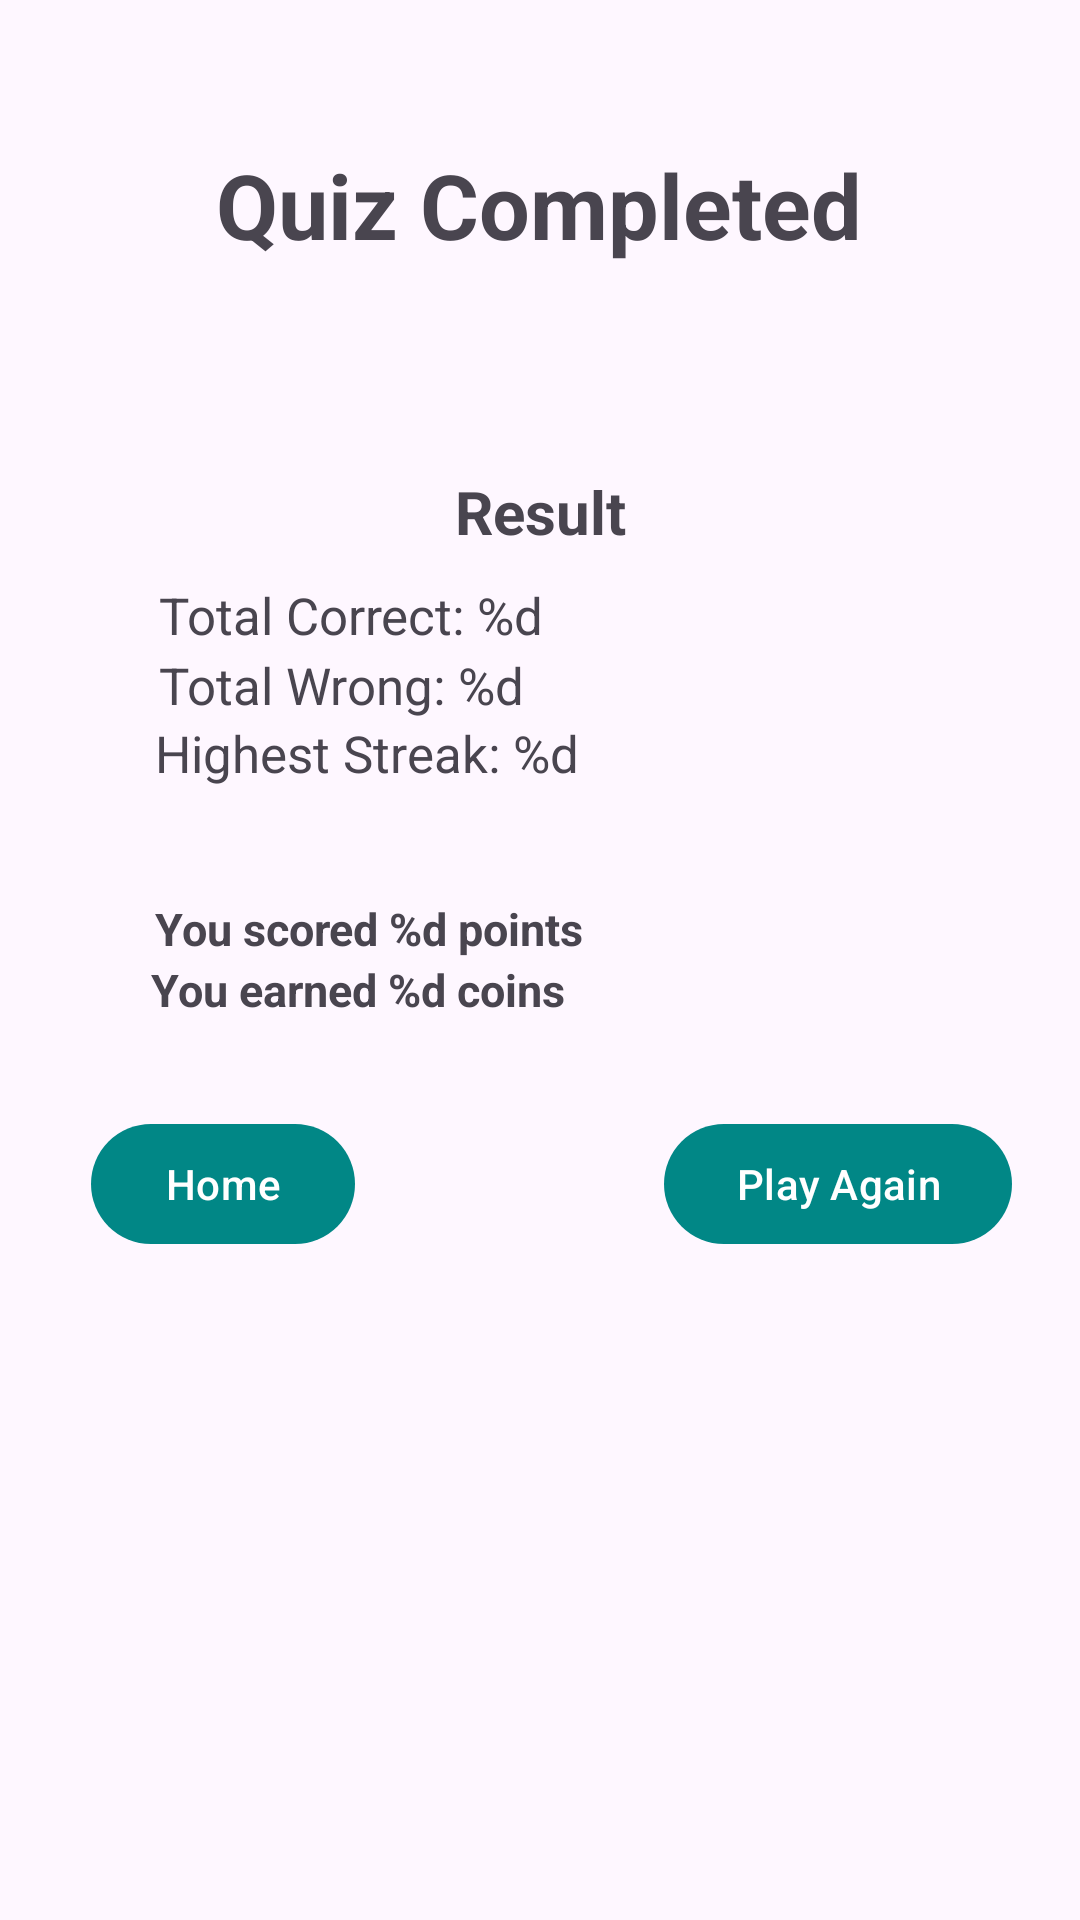

Android layout source for this screen:
<!-- AndroidManifest.xml: application theme Theme.Performance -->
<!-- res/layout/activity_quizcompleted.xml -->
<?xml version="1.0" encoding="utf-8"?>
<androidx.constraintlayout.widget.ConstraintLayout xmlns:android="http://schemas.android.com/apk/res/android"
    xmlns:app="http://schemas.android.com/apk/res-auto"
    xmlns:tools="http://schemas.android.com/tools"
    android:layout_width="match_parent"
    android:layout_height="match_parent">

    <com.google.android.material.textview.MaterialTextView
        android:id="@+id/quizCompletedHeader"
        android:layout_width="wrap_content"
        android:layout_height="wrap_content"
        android:text="@string/quiz_completed_text"
        android:textSize="30sp"
        android:textStyle="bold"
        app:layout_constraintBottom_toBottomOf="parent"
        app:layout_constraintEnd_toEndOf="parent"
        app:layout_constraintHorizontal_bias="0.497"
        app:layout_constraintStart_toStartOf="parent"
        app:layout_constraintTop_toTopOf="parent"
        app:layout_constraintVertical_bias="0.08" />

    <com.google.android.material.textview.MaterialTextView
        android:id="@+id/resultHeader"
        android:layout_width="wrap_content"
        android:layout_height="wrap_content"
        android:text="@string/result_text"
        android:textSize="20sp"
        android:textStyle="bold"
        app:layout_constraintBottom_toBottomOf="parent"
        app:layout_constraintEnd_toEndOf="parent"
        app:layout_constraintStart_toStartOf="parent"
        app:layout_constraintTop_toBottomOf="@+id/quizCompletedHeader"
        app:layout_constraintVertical_bias="0.131" />

    <com.google.android.material.textview.MaterialTextView
        android:id="@+id/totalCorrectAns"
        android:layout_width="wrap_content"
        android:layout_height="wrap_content"
        android:text="@string/total_correct"
        android:textSize="17sp"
        app:layout_constraintBottom_toBottomOf="parent"
        app:layout_constraintEnd_toEndOf="parent"
        app:layout_constraintHorizontal_bias="0.229"
        app:layout_constraintStart_toStartOf="parent"
        app:layout_constraintTop_toBottomOf="@+id/resultHeader"
        app:layout_constraintVertical_bias="0.022" />

    <com.google.android.material.textview.MaterialTextView
        android:id="@+id/totalWrongAns"
        android:layout_width="wrap_content"
        android:layout_height="wrap_content"
        android:text="@string/total_wrong"
        android:textSize="17sp"
        app:layout_constraintBottom_toBottomOf="parent"
        app:layout_constraintEnd_toEndOf="parent"
        app:layout_constraintHorizontal_bias="0.222"
        app:layout_constraintStart_toStartOf="parent"
        app:layout_constraintTop_toBottomOf="@+id/totalCorrectAns"
        app:layout_constraintVertical_bias="0.002" />

    <com.google.android.material.textview.MaterialTextView
        android:layout_width="wrap_content"
        android:layout_height="wrap_content"
        android:id="@+id/highestStreak"
        android:text="@string/streak"
        android:textSize="17sp"
        app:layout_constraintBottom_toTopOf="@+id/pointsScored"
        app:layout_constraintEnd_toEndOf="parent"
        app:layout_constraintHorizontal_bias="0.237"
        app:layout_constraintStart_toStartOf="parent"
        app:layout_constraintTop_toBottomOf="@+id/totalWrongAns"
        app:layout_constraintVertical_bias="0.0" />

    <com.google.android.material.button.MaterialButton
        android:id="@+id/homeBtn"
        android:layout_width="wrap_content"
        android:layout_height="wrap_content"
        android:text="@string/home_btn"
        app:layout_constraintBottom_toBottomOf="parent"
        app:layout_constraintEnd_toEndOf="parent"
        app:layout_constraintHorizontal_bias="0.111"
        app:layout_constraintStart_toStartOf="parent"
        app:layout_constraintTop_toBottomOf="@+id/totalWrongAns"
        app:layout_constraintVertical_bias="0.372" />

    <com.google.android.material.button.MaterialButton
        android:id="@+id/tryAgainBtn"
        android:layout_width="wrap_content"
        android:layout_height="wrap_content"
        android:text="@string/play_again_btn"
        app:layout_constraintBottom_toBottomOf="parent"
        app:layout_constraintEnd_toEndOf="parent"
        app:layout_constraintHorizontal_bias="0.82"
        app:layout_constraintStart_toEndOf="@+id/homeBtn"
        app:layout_constraintTop_toBottomOf="@+id/totalWrongAns"
        app:layout_constraintVertical_bias="0.372" />

    <com.google.android.material.textview.MaterialTextView
        android:id="@+id/pointsScored"
        android:layout_width="wrap_content"
        android:layout_height="wrap_content"
        android:text="@string/scored_text"
        android:textSize="15sp"
        android:textStyle="bold"
        app:layout_constraintBottom_toTopOf="@+id/homeBtn"
        app:layout_constraintEnd_toEndOf="parent"
        app:layout_constraintHorizontal_bias="0.238"
        app:layout_constraintStart_toStartOf="parent"
        app:layout_constraintTop_toBottomOf="@+id/totalWrongAns"
        app:layout_constraintVertical_bias="0.538" />

    <com.google.android.material.textview.MaterialTextView
        android:layout_width="wrap_content"
        android:layout_height="wrap_content"
        android:id="@+id/coinsEarned"
        android:text="@string/coins_earned_text"
        android:textSize="15sp"
        android:textStyle="bold"
        app:layout_constraintBottom_toTopOf="@+id/homeBtn"
        app:layout_constraintEnd_toEndOf="parent"
        app:layout_constraintHorizontal_bias="0.226"
        app:layout_constraintStart_toStartOf="parent"
        app:layout_constraintTop_toBottomOf="@+id/pointsScored"
        app:layout_constraintVertical_bias="0.0" />
</androidx.constraintlayout.widget.ConstraintLayout>
<!-- resources referenced by this layout -->
<resources>
  <string name="coins_earned_text">You earned %d coins</string>
  <string name="home_btn">Home</string>
  <string name="play_again_btn">Play Again</string>
  <string name="quiz_completed_text">Quiz Completed</string>
  <string name="result_text">Result</string>
  <string name="scored_text">You scored %d points</string>
  <string name="streak">Highest Streak: %d</string>
  <string name="total_correct">Total Correct: %d</string>
  <string name="total_wrong">Total Wrong: %d</string>
  <style name="Theme.Performance" parent="Base.Theme.Performance" />
  <style name="Base.Theme.Performance" parent="Theme.Material3.DayNight.NoActionBar">
  
  
          <item name="colorPrimary">@color/teal_700</item>
          <item name="colorPrimaryVariant">@color/teal_200</item>
          <item name="colorOnPrimary">@color/white</item>
  
          
          <item name="colorSecondary">@color/light_blue_600</item>
          <item name="colorSecondaryVariant">@color/light_blue_900</item>
          <item name="colorOnSecondary">@color/black</item>
  
          
          <item name="colorTertiary">@color/orange</item>
          <item name="colorOnTertiaryFixedVariant">@color/pumpkin</item>
  
      </style>
  <color name="teal_700">#FF018786</color>
  <color name="teal_200">#FF03DAC5</color>
  <color name="white">#FFFFFFFF</color>
  <color name="light_blue_600">#FF039BE5</color>
  <color name="light_blue_900">#FF01579B</color>
  <color name="black">#FF000000</color>
  <color name="orange">#E64A19</color>
  <color name="pumpkin">#F39C12</color>
</resources>
